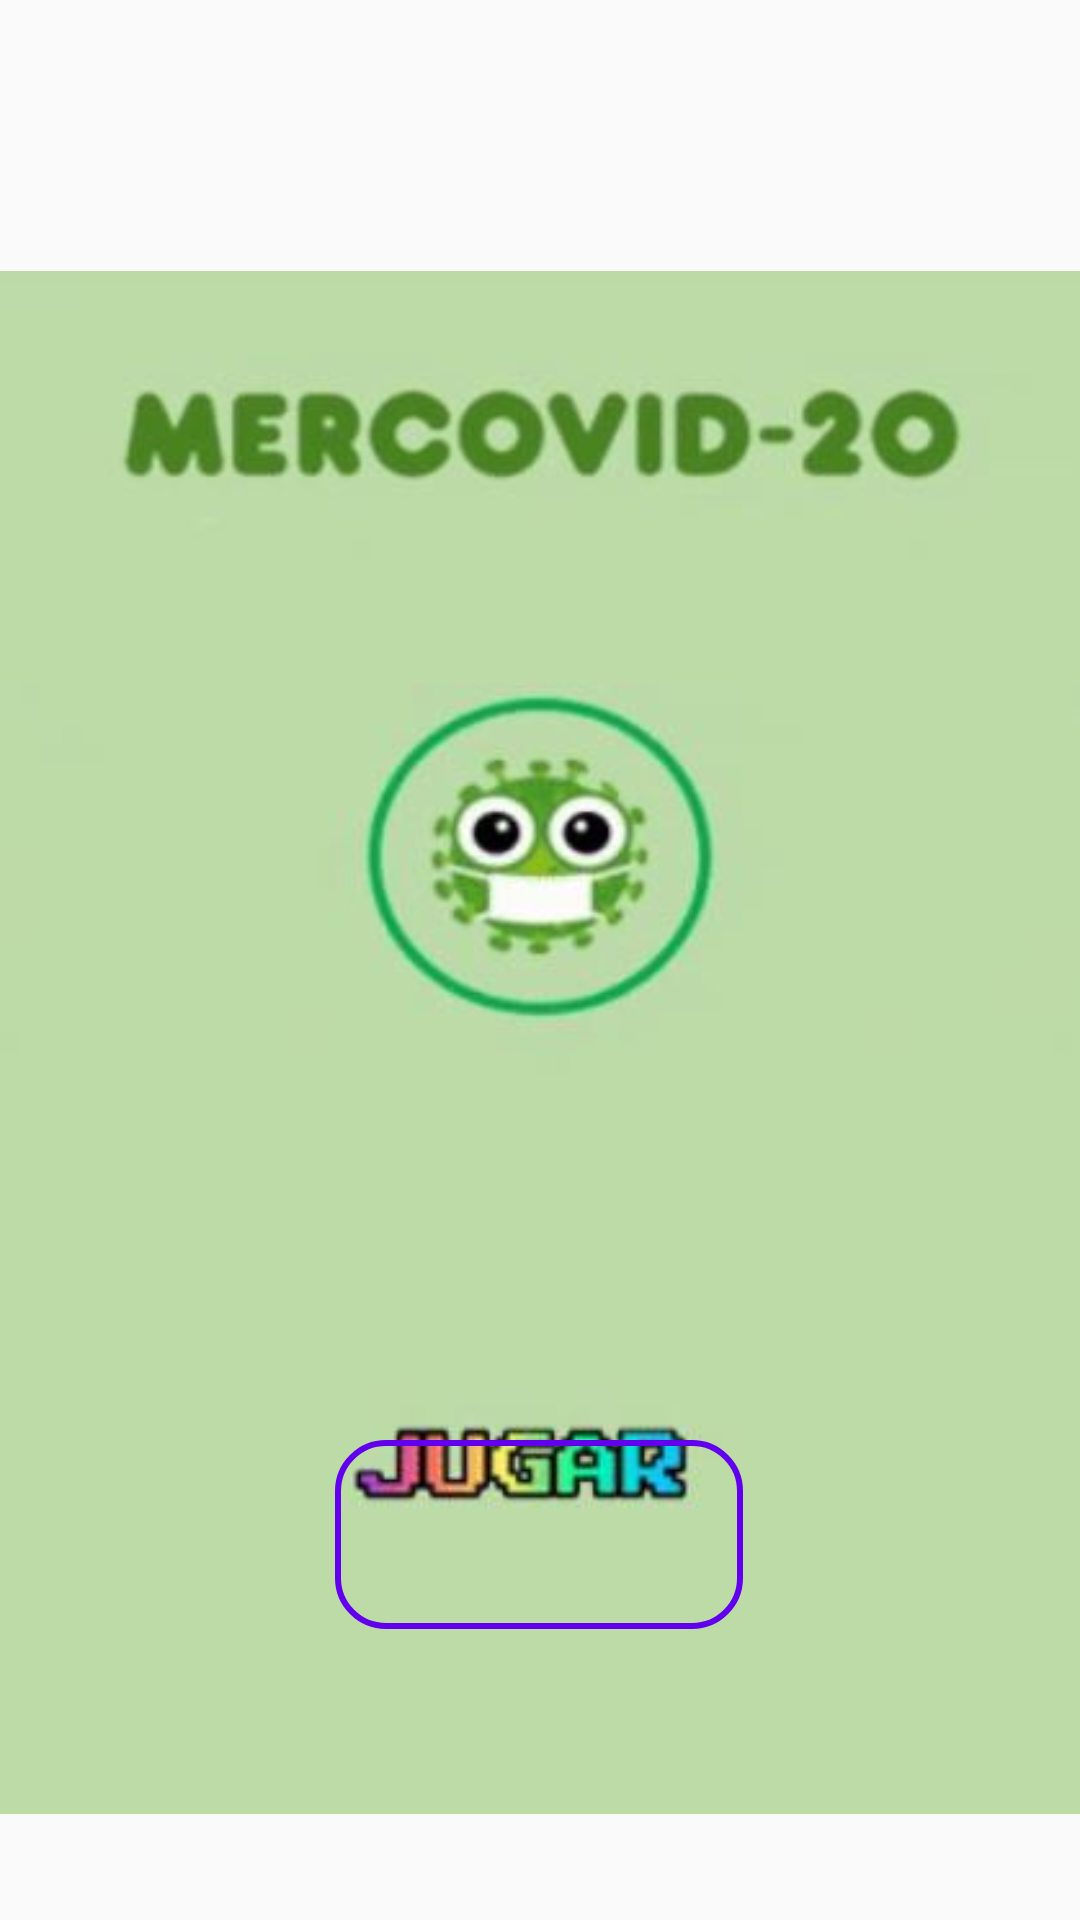

Android layout source for this screen:
<!-- AndroidManifest.xml: application theme AppTheme -->
<!-- res/layout/main_fragment.xml -->
<?xml version="1.0" encoding="utf-8"?>
<androidx.constraintlayout.widget.ConstraintLayout
    xmlns:android="http://schemas.android.com/apk/res/android"
    xmlns:app="http://schemas.android.com/apk/res-auto"
    xmlns:tools="http://schemas.android.com/tools"
    android:layout_width="match_parent"
    android:layout_height="match_parent"
    >

    <ImageView
        android:id="@+id/imageView5"
        android:layout_width="wrap_content"
        android:layout_height="wrap_content"
        android:paddingTop="55dp"
        app:layout_constraintBottom_toBottomOf="parent"
        app:layout_constraintEnd_toEndOf="parent"
        app:layout_constraintHorizontal_bias="1.0"
        app:layout_constraintStart_toStartOf="parent"
        app:srcCompat="@drawable/homebackground" />

    <Button
        android:id="@+id/playBtn"
        android:layout_width="136dp"
        android:layout_height="63dp"
        android:background="@drawable/button_rounded_border"
        app:layout_constraintBottom_toBottomOf="parent"
        app:layout_constraintEnd_toEndOf="parent"
        app:layout_constraintHorizontal_bias="0.498"
        app:layout_constraintStart_toStartOf="parent"
        app:layout_constraintTop_toTopOf="parent"
        app:layout_constraintVertical_bias="0.832" />

</androidx.constraintlayout.widget.ConstraintLayout>
<!-- resources referenced by this layout -->
<resources>
  <!-- drawable button_rounded_border (drawable) -->
  <?xml version="1.0" encoding="utf-8"?>
  <shape xmlns:android="http://schemas.android.com/apk/res/android">
      <corners android:radius="16dp"/>
      <stroke
          android:width="2dp"
          android:color="@color/colorPrimary"/>
  
  
  
  
  </shape>
  <!-- drawable homebackground: jpg bitmap (drawable, 19585 bytes) -->
  <style name="AppTheme" parent="Theme.AppCompat.Light.DarkActionBar">
          
          <item name="colorPrimary">@color/colorPrimary</item>
          <item name="colorPrimaryDark">@color/colorPrimaryDark</item>
          <item name="colorAccent">@color/colorAccent</item>
      </style>
  <color name="colorPrimary">#6200EE</color>
  <color name="colorPrimaryDark">#3700B3</color>
  <color name="colorAccent">#03DAC5</color>
</resources>
